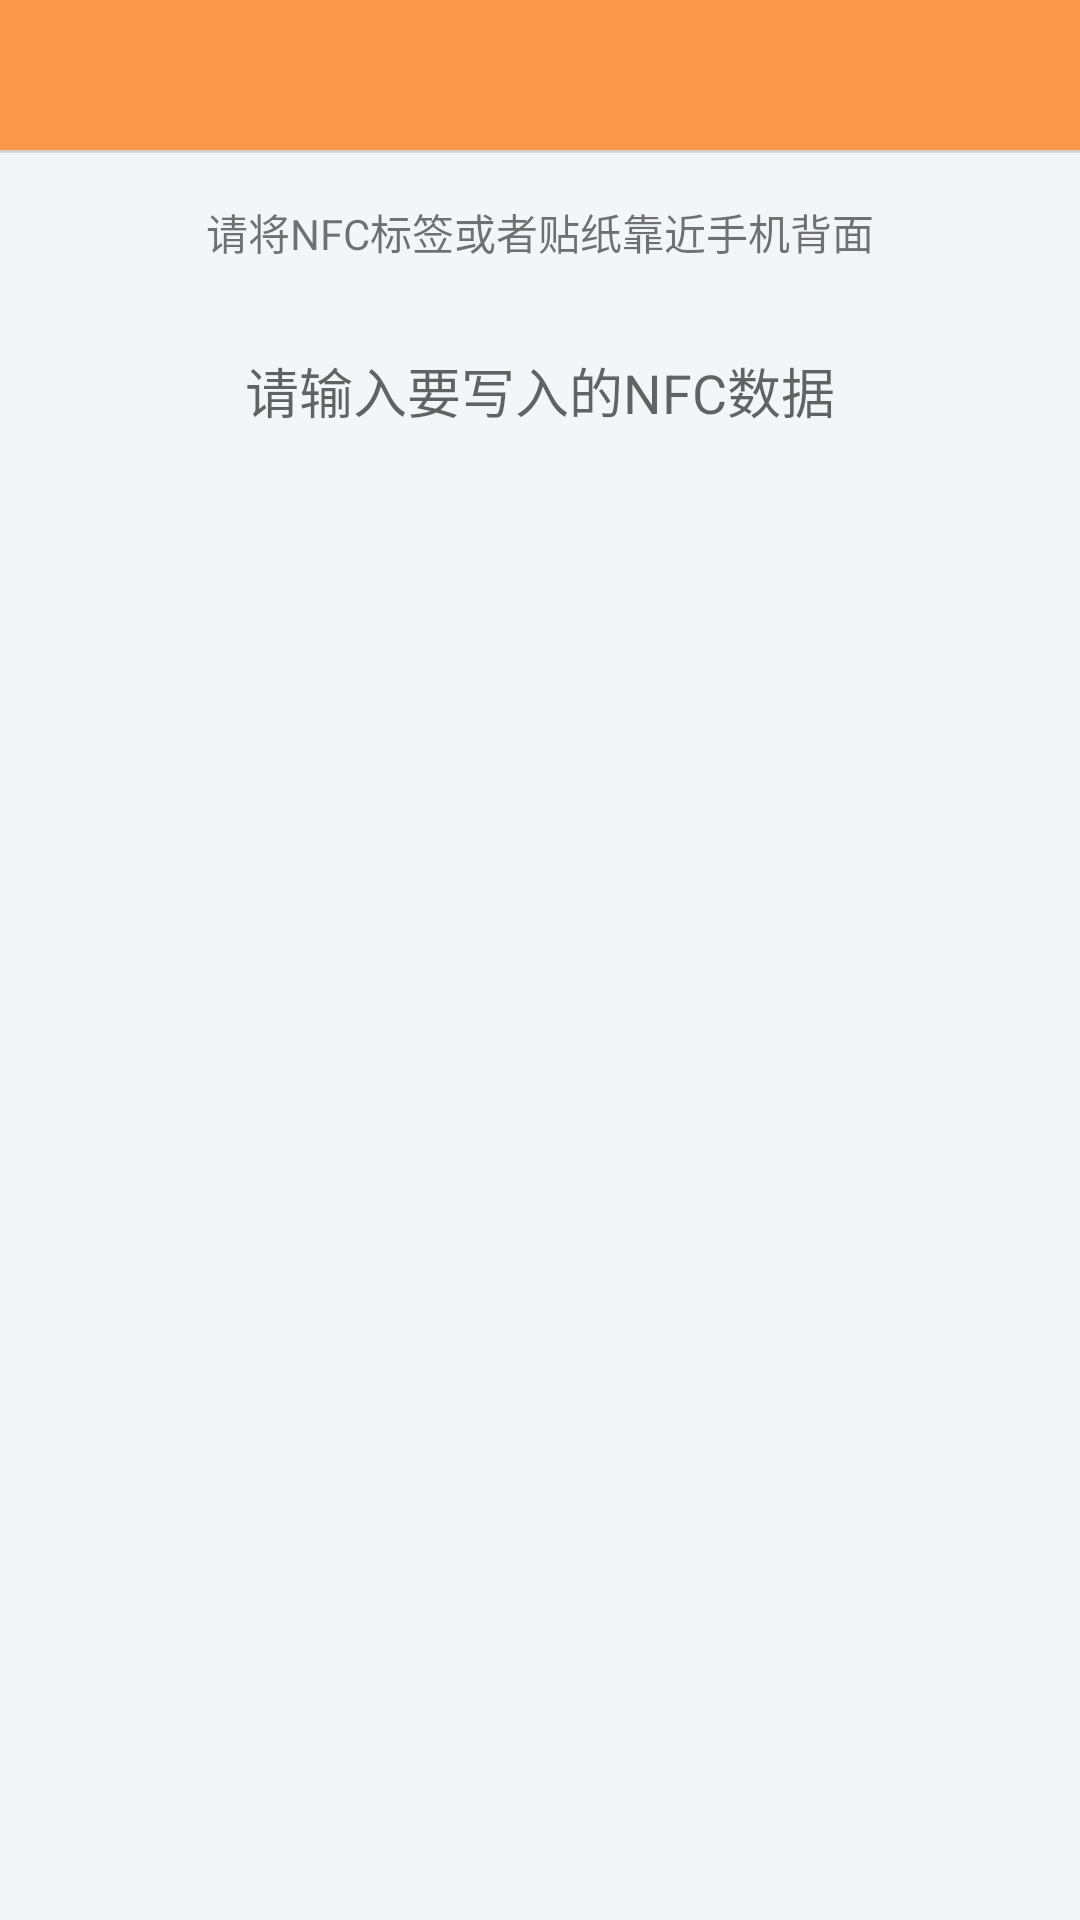

Layout XML and referenced resources for this Android screen:
<!-- AndroidManifest.xml: application theme AppTheme -->
<!-- res/layout/act_nfc_write.xml -->
<?xml version="1.0" encoding="utf-8"?>
<LinearLayout xmlns:android="http://schemas.android.com/apk/res/android"
    android:layout_width="match_parent"
    android:layout_height="match_parent"
    android:background="@color/home_background_color"
    android:orientation="vertical">

    <include layout="@layout/view_toolbar" />

    <View
        android:layout_width="match_parent"
        android:layout_height="1dp"
        android:background="#DEDEDE" />

    <RelativeLayout
        android:layout_width="match_parent"
        android:layout_height="match_parent"
        android:paddingBottom="@dimen/activity_vertical_margin"
        android:paddingLeft="@dimen/activity_horizontal_margin"
        android:paddingRight="@dimen/activity_horizontal_margin"
        android:paddingTop="@dimen/activity_vertical_margin">

        <TextView
            android:id="@+id/textView"
            android:layout_width="match_parent"
            android:layout_height="wrap_content"
            android:gravity="center"
            android:text="请将NFC标签或者贴纸靠近手机背面" />

        <EditText
            android:id="@+id/et_nfc"
            android:layout_width="match_parent"
            android:layout_height="@dimen/input_height"
            android:layout_below="@+id/textView"
            android:layout_marginBottom="15dp"
            android:layout_marginLeft="30dp"
            android:layout_marginRight="30dp"
            android:layout_marginTop="15dp"
            android:background="@drawable/shape_input_bg"
            android:gravity="center"
            android:hint="请输入要写入的NFC数据" />

        <TextView
            android:id="@+id/btn_write"
            android:layout_width="wrap_content"
            android:layout_height="@dimen/input_height"
            android:layout_below="@+id/et_nfc"
            android:layout_centerHorizontal="true"
            android:background="@drawable/shape_btn_bg"
            android:gravity="center"
            android:layout_marginBottom="15dp"
            android:minWidth="120dp"
            android:text="写入"
            android:visibility="gone"
            android:textColor="@color/theme_color" />


        <TextView
            android:id="@+id/tv_result"
            android:layout_width="match_parent"
            android:layout_height="wrap_content"
            android:gravity="center"
            android:layout_below="@+id/btn_write" />

        <ImageView
            android:layout_width="wrap_content"
            android:layout_height="wrap_content"
            android:layout_below="@id/tv_result"
            android:src="@drawable/nfc_write" />

    </RelativeLayout>
</LinearLayout>
<!-- res/layout/view_toolbar.xml (included above) -->
<?xml version="1.0" encoding="utf-8"?>
<android.support.design.widget.AppBarLayout xmlns:android="http://schemas.android.com/apk/res/android"
    xmlns:app="http://schemas.android.com/apk/res-auto"
    android:id="@+id/app_bar"
    android:layout_width="match_parent"
    android:layout_height="wrap_content"
    android:orientation="vertical"
    android:theme="@style/AppTheme.AppBarOverlay"
    app:elevation="1dp">

    <android.support.v7.widget.Toolbar
        xmlns:android="http://schemas.android.com/apk/res/android"
        xmlns:app="http://schemas.android.com/apk/res-auto"
        android:id="@+id/toolbar"
        android:layout_width="match_parent"
        android:layout_height="@dimen/toolbar_height"
        android:background="#FB984A"
        android:orientation="vertical"
        android:theme="@style/AppTheme.AppBarOverlay"
        app:elevation="1dp">

        

        
        <TextView
            android:id="@+id/toolbar_title"
            style="@style/TextAppearance.AppCompat.Widget.ActionBar.Title"
            android:layout_width="wrap_content"
            android:layout_height="wrap_content"
            android:textColor="@color/title_toolbar_color"
            android:layout_gravity="center" />
    </android.support.v7.widget.Toolbar>

</android.support.design.widget.AppBarLayout>
<!-- resources referenced by this layout -->
<resources>
  <color name="home_background_color">#F3F5F9</color>
  <color name="theme_color">#FB984A</color>
  <color name="title_toolbar_color">#ffffff</color>
  <dimen name="activity_horizontal_margin">16dp</dimen>
  <dimen name="activity_vertical_margin">16dp</dimen>
  <dimen name="input_height">55dp</dimen>
  <dimen name="toolbar_height">50dp</dimen>
  <!-- drawable shape_btn_bg (drawable) -->
  <?xml version="1.0" encoding="utf-8"?>
  <shape xmlns:android="http://schemas.android.com/apk/res/android">
  
      <solid android:color="#333333"/>
      <corners android:radius="99dp"/>
  </shape>
  <style name="AppTheme.AppBarOverlay" parent="ThemeOverlay.AppCompat.Dark.ActionBar">
          <item name="toolbarNavigationButtonStyle">@style/myToolbarNavigationButtonStyle</item>
          
          <item name="actionMenuTextColor">@color/title_toolbar_color</item>
      </style>
  <style name="AppTheme" parent="Theme.AppCompat.Light.NoActionBar">
          
          <item name="colorPrimary">@color/theme_color</item>
          <item name="colorPrimaryDark">@color/theme_color</item>
          <item name="colorAccent">@color/westore_text_dark</item>
      </style>
  <style name="myToolbarNavigationButtonStyle" parent="@style/Widget.AppCompat.Toolbar.Button.Navigation">
          <item name="android:minWidth">40dp</item>
          <item name="android:padding">0dp</item>
          <item name="android:scaleType">centerInside</item>
      </style>
  <color name="westore_text_dark">#333333</color>
</resources>
